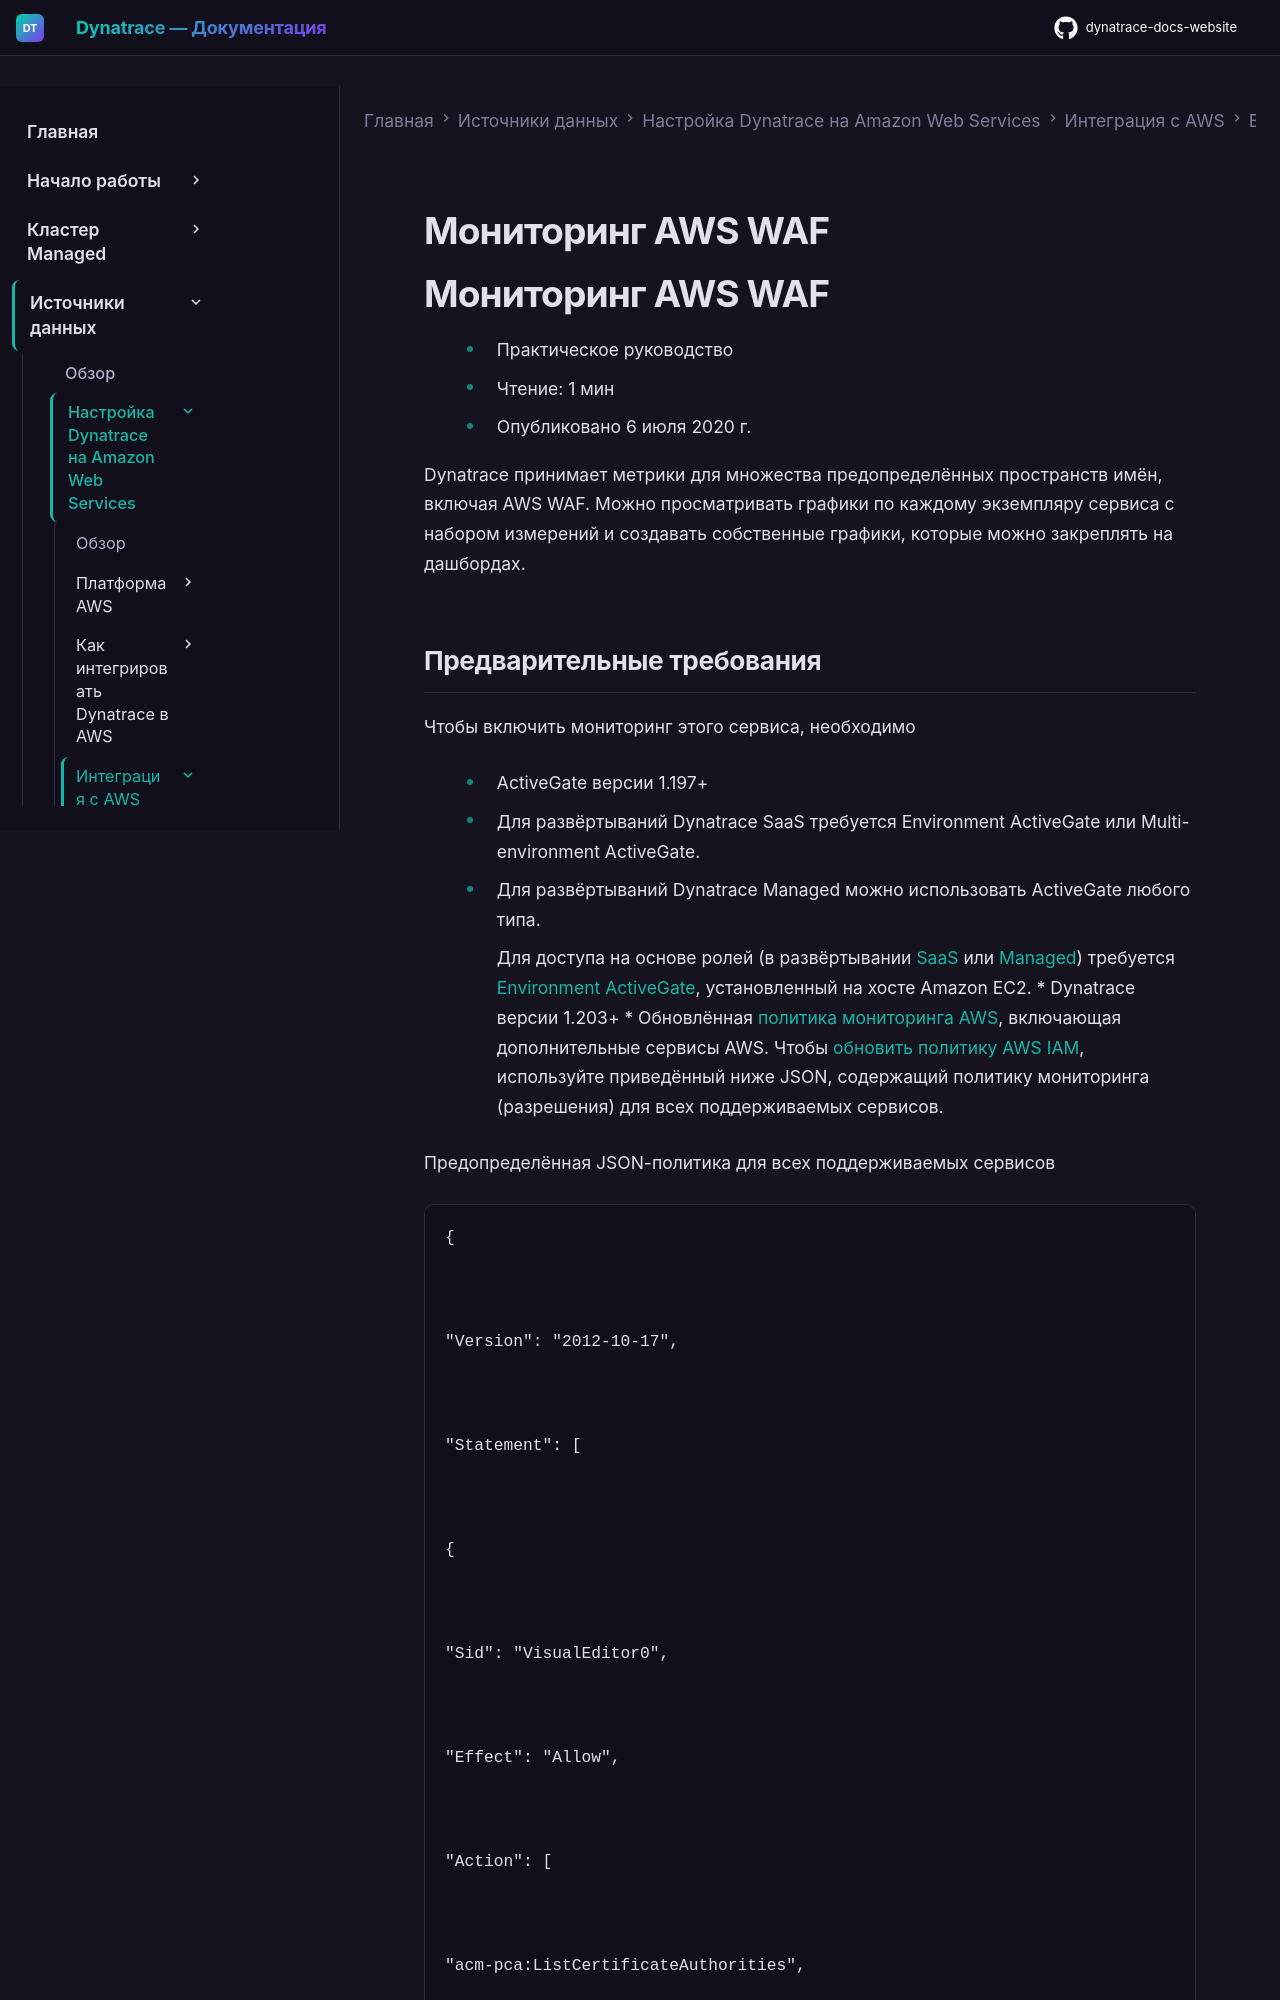

repository: Yerkebulan-Ardabayev/dynatrace-docs-website · page: managed-ru/ingest-from/amazon-web-services/integrate-with-aws/aws-all-services/aws-service-wafv2/index.html · generator: mkdocs

---
title: Мониторинг AWS WAF
source: https://docs.dynatrace.com/managed/ingest-from/amazon-web-services/integrate-with-aws/aws-all-services/aws-service-wafv2
scraped: 2026-05-12T11:28:09.166939
---

# Мониторинг AWS WAF

# Мониторинг AWS WAF

* Практическое руководство
* Чтение: 1 мин
* Опубликовано 6 июля 2020 г.

Dynatrace принимает метрики для множества предопределённых пространств имён, включая AWS WAF. Можно просматривать графики по каждому экземпляру сервиса с набором измерений и создавать собственные графики, которые можно закреплять на дашбордах.
